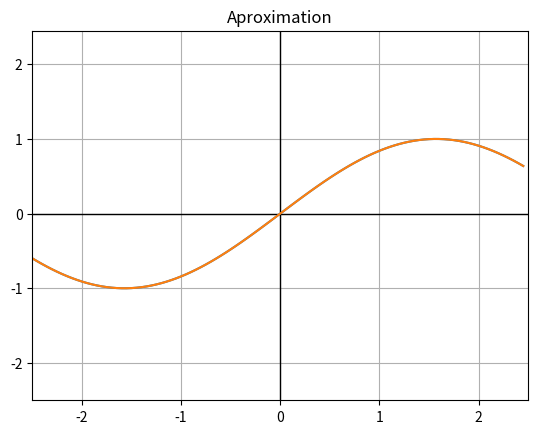
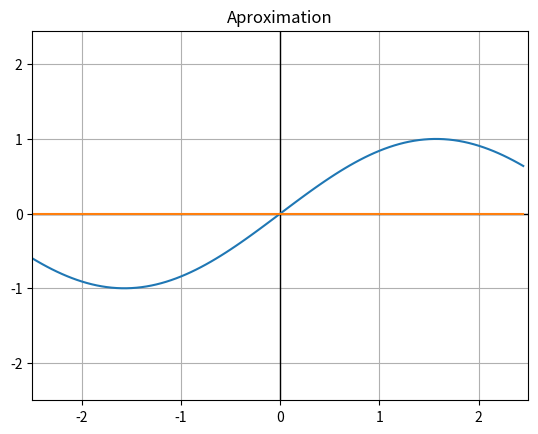
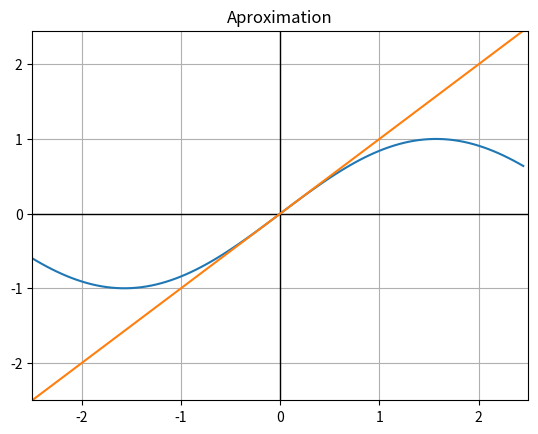
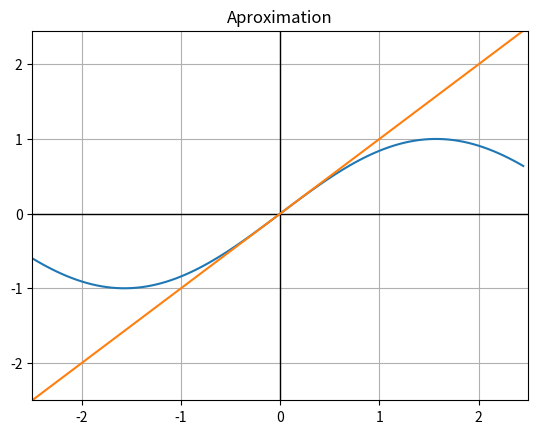
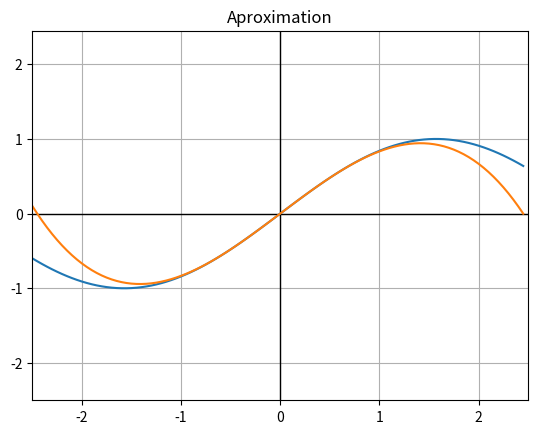
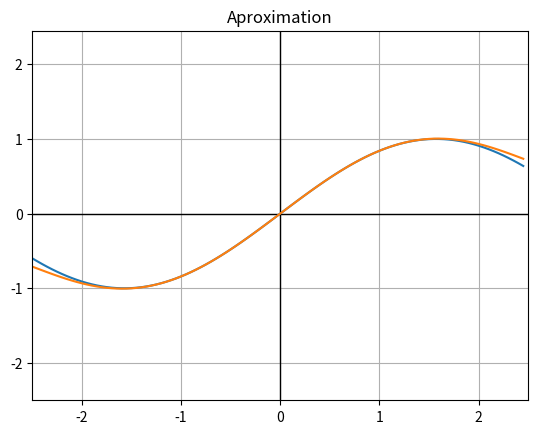
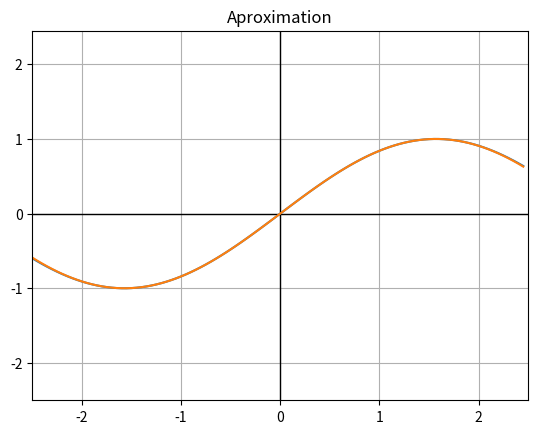
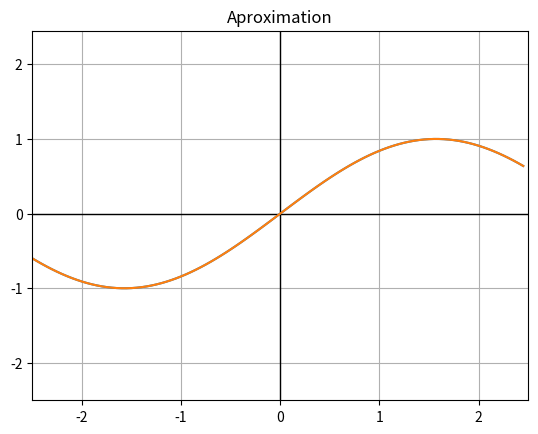

Here is the Python script that generated these plots, in order:
import math
import matplotlib.pyplot as plt
import numpy as np


def plot(data, a, eps):
    plt.figure()
    plt.ion()
    cords = np.arange(a - eps / 2, a + eps / 2, eps / data.shape[1])
    for i in range(data.shape[0]):
        plt.title('Aproximation')
        plt.xlim(a - eps / 2, a + eps / 2)
        plt.ylim(data.min(), data.max())
        # Asixs
        plt.plot([a - eps / 2, a + eps / 2], [0, 0], 'k-', lw=1)
        plt.plot([0, 0], [data.min(), data.max()], 'k-', lw=1)
        # Func
        plt.plot(cords, data[0])
        # Aprox
        plt.plot(cords, data[i])
        plt.grid(True)
        plt.pause(0.5)
        plt.clf()
        # Uncomment/comment code-string above to draw different plots
    plt.show(block=True)
    return


def taylor(data, xcord, a):
    # function e ^ x
    # function 2 ^ x
    # function sin x

    for i in range(2, data.shape[0]):
        factor = math.factorial(i - 1)
        # deriv = math.exp(a) / factor
        # deriv = (2 ** a) * (math.log(2) ** (i - 1)) / factor
        deriv = math.sin(a + (math.pi * (i - 1)) / 2) / factor
        for x in range(0, data.shape[1]):
            derivative[i][x] = derivative[i - 1][x] + deriv * ((xcord[x] - a) ** (i - 1))


a = 0.0
eps = 5.0
point_num = 100
der_num = 11
derivative = np.zeros((der_num, point_num))
xcord = np.zeros(point_num)

step = a - eps / 2

for x in range(0, point_num):
    xcord[x] = step
    step += eps / point_num

for x in range(0, point_num):
    # derivative[0][x] = math.exp(xcord[x])
    # derivative[1][x] = math.exp(a)
    # derivative[0][x] = 2 ** xcord[x]
    # derivative[1][x] = 2 ** a
    derivative[0][x] = math.sin(xcord[x])
    derivative[1][x] = math.sin(a)

taylor(derivative, xcord, a)

plot(derivative, a, eps)
